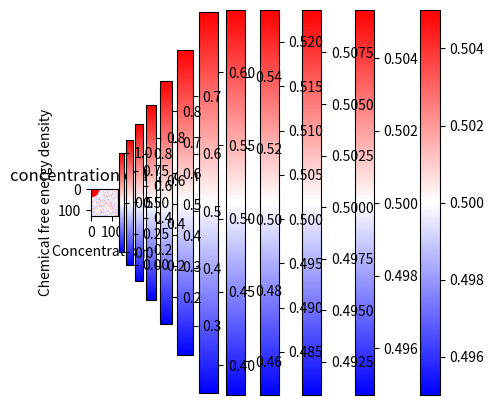

Reproduce this figure in Python.
# ---
# jupyter:
#   jupytext:
#     text_representation:
#       extension: .py
#       format_name: percent
#       format_version: '1.3'
#       jupytext_version: 1.16.6
#   kernelspec:
#     display_name: Python 3 (ipykernel)
#     language: python
#     name: python3
# ---

# %% [markdown]
# This program is under GNU GENERAL PUBLIC LICENSE Version 2, June 1991. 
# See https://www.gnu.org/licenses/old-licenses/gpl-2.0.ja.html for the detail. 

# %% id="hCb8t76LFN_o"
import numpy as np
import matplotlib.pyplot as plt

# [redacted]
nx = ny = 128
dx = dy = 1.0
total_step = 1000
dt = 1.0e-2
A = 2.0
mobility = 1.0
grad_coef = 1.0
c0 = 0.5

fig = plt.figure(figsize=(5,5))
cc = np.linspace(0.01, 0.99, 100);
plt.plot(cc, cc**2*(1.-cc)**2 ,color='black')
plt.plot(c0, c0**2*(1.-c0)**2 ,color='r',marker='o',markersize=10)
plt.xlabel('Concentration c')
plt.ylabel('Chemical free energy density')
plt.show()

# %% id="F5htgiCWPpXB"
con = np.zeros([nx, ny]) 
dfdcon = np.zeros([nx, ny]) 
con = c0 + 0.01 * (0.5 - np.random.rand(nx, ny))

plt.imshow(con, cmap='bwr')
plt.title('initial concentration')
plt.colorbar()
plt.show() 


# %% id="Yd5keFoVPWmh"
def calc_wave_vector(nx, ny, dx, dy):
	nx21 = int(nx/2 + 1)
	ny21 = int(ny/2 + 1)
	nx2 = nx + 2
	ny2 = ny + 2
	dkx = (2.0 * np.pi) / (nx * dx)
	dky = (2.0 * np.pi) / (ny * dy)
	kx = np.zeros([nx, ny])
	ky = np.zeros([nx, ny])
	k2 = np.zeros([nx, ny])
	k4 = np.zeros([nx, ny])

	for i in range(1, nx21):
		for j in range(1, ny):
			fk1 = (i - 1) * dkx
			kx[i, :] = fk1
			kx[nx - i, :] = -fk1
	for i in range(1, nx):
		for j in range(1, ny21):
			fk2 = (j - 1) * dky
			ky[:, j] = fk2
			ky[:, ny - j] = -fk2

	k2[:, :] = kx[:, :]**2 + ky[:, :]**2
	return k2

k2 = calc_wave_vector(nx, ny, dx, dy)
k4 = k2 **2

# [redacted]
for istep in range(total_step+1):
    conk = np.fft.fftn(con) 
    dfdcon = (2.0 * con * (1 - con)**2 -2.0 * con**2 * (1 - con)) 
    dfdconk = np.fft.fftn(dfdcon)  
    nummer = dt * mobility * A * k2 * dfdconk
    denom = 1.0 + dt * mobility * grad_coef * k4
    conk = (conk - nummer) / denom 
    con = np.real(np.fft.ifftn(conk)) 
    
    if istep % 100 == 0:
        print('nstep = ', istep)
        print('Maximum concentration = ', np.max(con))
        print('Minimum concentration = ', np.min(con))
        plt.imshow(con, cmap='bwr')
        plt.title('concentration of B atom')
        plt.colorbar()
        plt.show() 

# %% id="LJkUC2BqQHRo"
